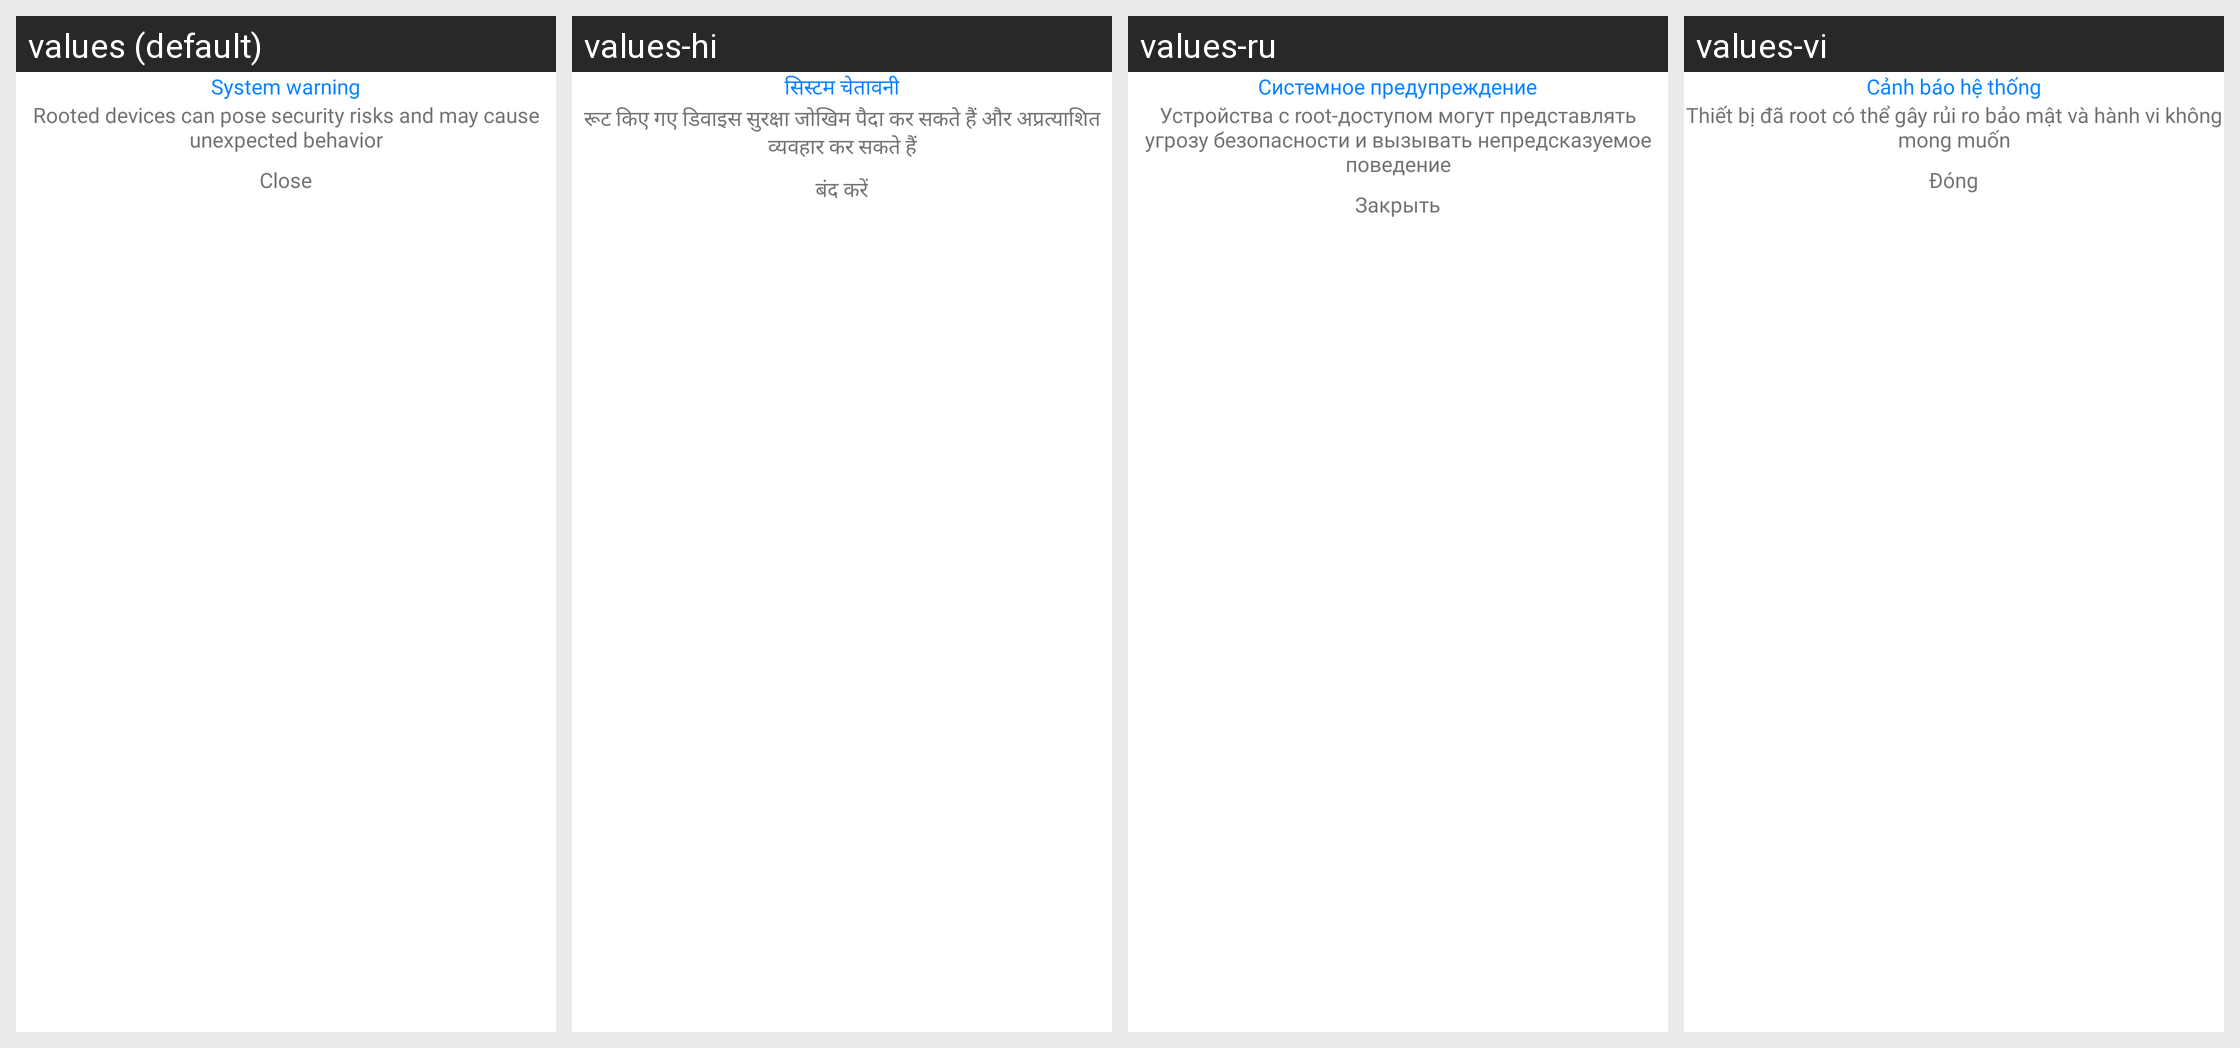

The same Android screen rendered under several of its app's locales, left to right. List the strings drawn on it with the default value and each locale's translation.
Android screen res/layout/activity_root_device_found.xml rendered under 4 locales, left to right: values (default), values-hi, values-ru, values-vi. Device: Nexus 5 (rendered at 1080×1920; each locale shown at half size, 540×960, under a caption strip naming it); theme Theme.CustomTheme.
Other locales in the repository, not shown: values-ar, values-da, values-de, values-es, values-et, values-fi, values-fr, values-id, values-it, values-ja, values-ko, values-nl, values-no, values-pt, values-sv, values-sw, values-ta, values-te, values-tl, values-tr, values-zh.
Strings drawn on this screen, with the default value and each locale's value (text and hints the layout hard-codes, and strings that could not be matched under every locale, appear in the picture but are not listed):

system_warning
  values: System warning
  values-hi: सिस्टम चेतावनी
  values-ru: Системное предупреждение
  values-vi: Cảnh báo hệ thống

rooted_devices_can_pose_security_risks_and_may_cause_unexpected_behavior
  values: Rooted devices can pose security risks and may cause unexpected behavior
  values-hi: रूट किए गए डिवाइस सुरक्षा जोखिम पैदा कर सकते हैं और अप्रत्याशित व्यवहार कर सकते हैं
  values-ru: Устройства с root-доступом могут представлять угрозу безопасности и вызывать непредсказуемое поведение
  values-vi: Thiết bị đã root có thể gây rủi ro bảo mật và hành vi không mong muốn

close
  values: Close
  values-hi: बंद करें
  values-ru: Закрыть
  values-vi: Đóng
